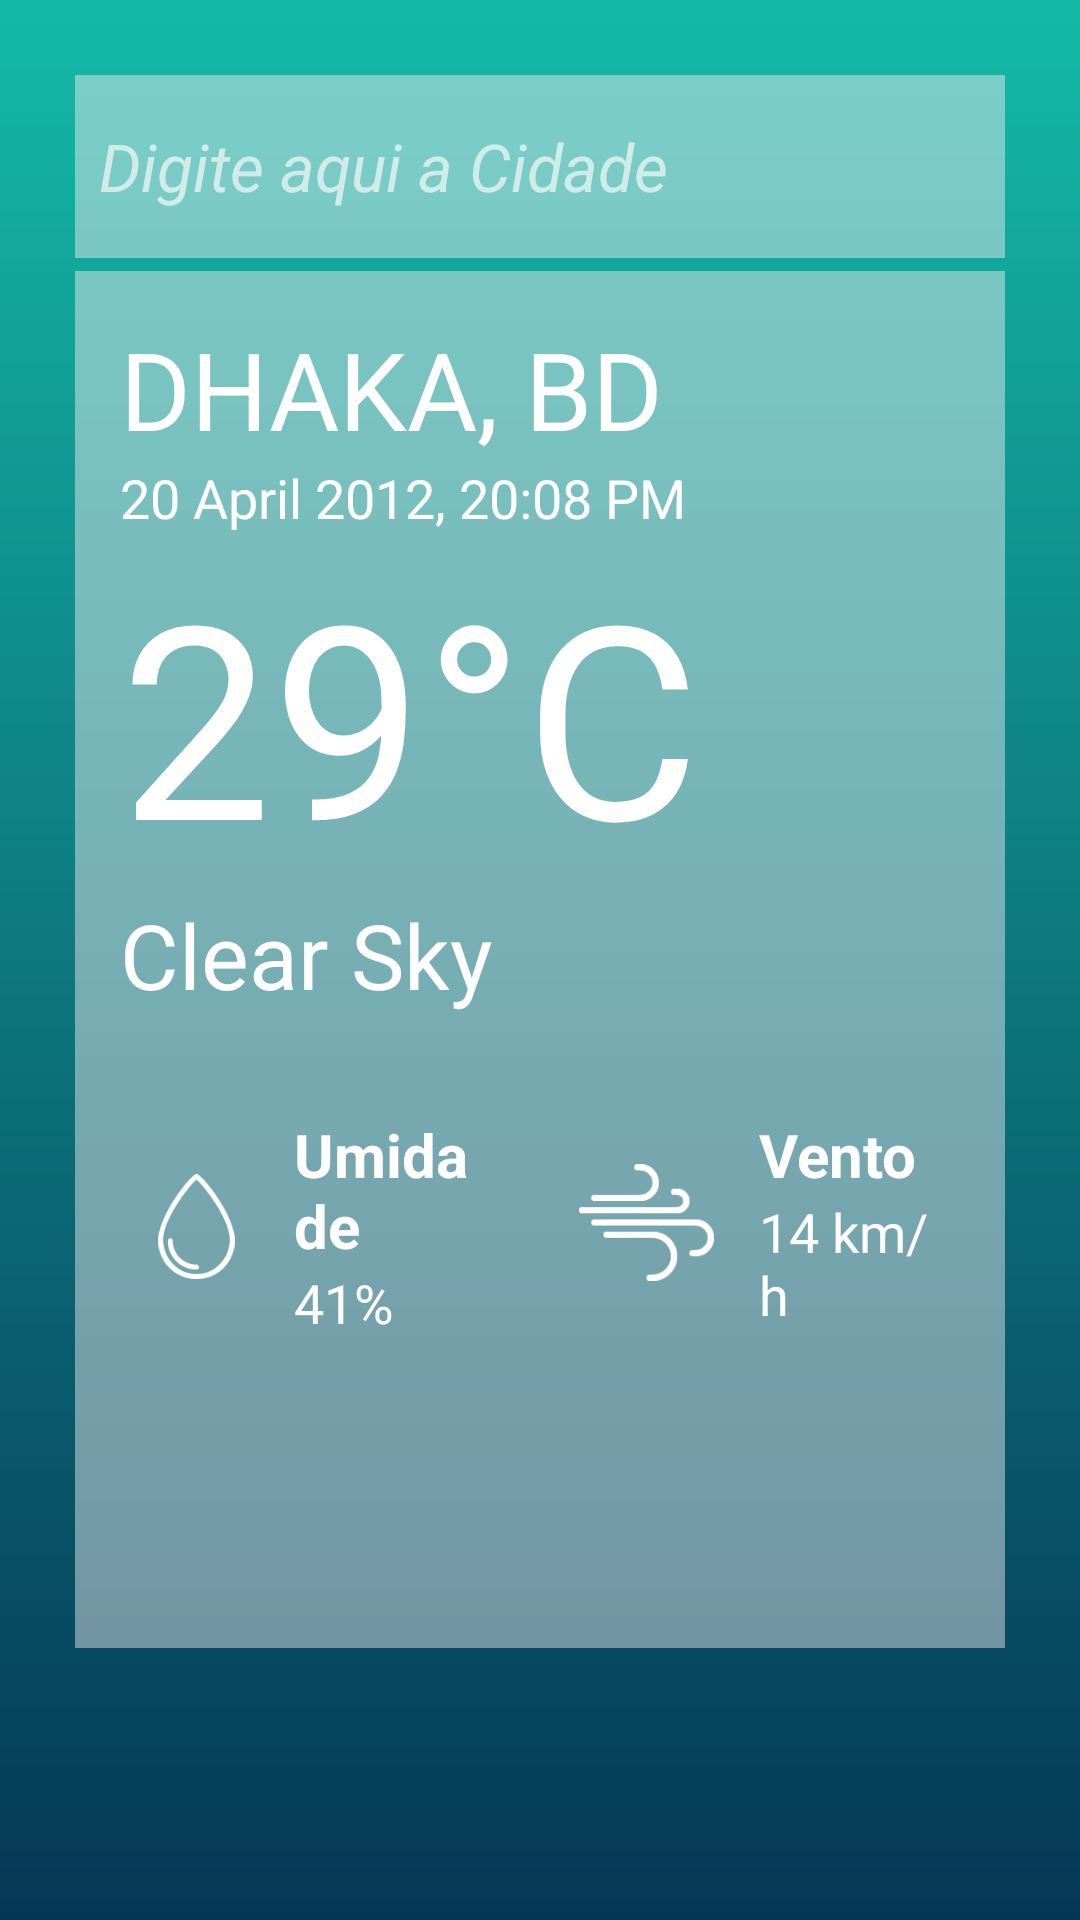

This screen was rendered from an Android layout file. Write that file and the resources it references.
<!-- AndroidManifest.xml: application theme AppTheme -->
<!-- res/layout/activity_search.xml -->
<?xml version="1.0" encoding="utf-8"?>
<RelativeLayout xmlns:android="http://schemas.android.com/apk/res/android"
    xmlns:app="http://schemas.android.com/apk/res-auto"
    xmlns:tools="http://schemas.android.com/tools"
    android:layout_width="match_parent"
    android:layout_height="match_parent"
    android:background="@drawable/gradient"
    android:orientation="vertical"
    android:padding="25dp">

    <RelativeLayout
        android:id="@+id/mainContainer"
        android:layout_width="match_parent"
        android:layout_height="match_parent"
        android:visibility="visible">

        <LinearLayout
            android:layout_width="match_parent"
            android:layout_height="wrap_content"
            android:background="#77F1EBF1"
            android:orientation="horizontal"
            android:padding="8dp"
            android:weightSum="2">

            <EditText
                android:id="@+id/editText"
                android:layout_width="0sp"
                android:layout_height="45sp"
                android:layout_weight="2"
                android:autofillHints=""
                android:background="@null"
                android:ems="10"
                android:hint="@string/insert"
                android:inputType="textShortMessage|textAutoCorrect|text"
                android:selectAllOnFocus="false"
                android:singleLine="false"
                android:text="@string/insert"
                android:textAppearance="@style/TextAppearance.AppCompat.Large"
                android:textColor="#A4FFFFFF"
                android:textColorHint="#FFFFFF"
                android:textSize="22sp"
                android:textStyle="italic"
                tools:targetApi="o" />

            <Space
                android:layout_width="10dp"
                android:layout_height="match_parent"
                android:layout_weight="1" />

            <ImageButton
                android:id="@+id/button_search"
                android:layout_width="45sp"
                android:layout_height="45sp"
                android:layout_weight="0"
                android:backgroundTint="@android:color/transparent"
                android:contentDescription="@android:string/search_go"
                android:onClick="search"
                android:scaleType="centerInside"
                android:scrollbarSize="4dp"
                android:tint="@android:color/white"
                app:srcCompat="@drawable/search" />

        </LinearLayout>

        <LinearLayout
            android:layout_width="match_parent"
            android:layout_height="wrap_content"
            android:layout_centerInParent="true"
            android:background="#77F1EBF1"
            android:orientation="vertical"
            android:padding="15dp"
            android:visibility="visible"
            tools:visibility="invisible">

            <TextView
                android:id="@+id/address2"
                android:layout_width="match_parent"
                android:layout_height="wrap_content"
                android:text="@string/city"
                android:textColor="#FFFFFF"
                android:textSize="36sp" />

            <TextView
                android:id="@+id/updated_at2"
                android:layout_width="match_parent"
                android:layout_height="wrap_content"
                android:text="@string/datetime"
                android:textColor="#FFFFFF"
                android:textSize="18sp" />

            <LinearLayout
                android:layout_width="match_parent"
                android:layout_height="wrap_content"
                android:gravity="center"
                android:orientation="horizontal"
                android:weightSum="2">

                <TextView
                    android:id="@+id/temp2"
                    android:layout_width="wrap_content"
                    android:layout_height="wrap_content"
                    android:fontFamily="sans-serif-thin"
                    android:text="@string/temp"
                    android:textAlignment="viewStart"
                    android:textAllCaps="false"
                    android:textColor="#FFFFFF"
                    android:textSize="90sp"
                    android:textStyle="bold" />

                <Space
                    android:layout_width="25dp"
                    android:layout_height="wrap_content"
                    android:layout_weight="1" />

                <ImageView
                    android:id="@+id/imageThermometer"
                    android:layout_width="50dp"
                    android:layout_height="75dp"
                    android:layout_weight="1"
                    android:contentDescription="@string/temp"
                    android:tint="#FFFFFF"
                    app:srcCompat="@drawable/thermometer" />
            </LinearLayout>

            <TextView
                android:id="@+id/status2"
                android:layout_width="match_parent"
                android:layout_height="wrap_content"
                android:layout_gravity="center"
                android:text="@string/weather"
                android:textColor="#FFFFFF"
                android:textSize="30sp" />

            <Space
                android:layout_width="match_parent"
                android:layout_height="25dp" />

            <LinearLayout
                android:layout_width="match_parent"
                android:layout_height="wrap_content"
                android:orientation="horizontal"
                android:weightSum="2">

                <LinearLayout
                    android:layout_width="0dp"
                    android:layout_height="wrap_content"
                    android:layout_weight="1"
                    android:background="#00FFFFFF"
                    android:gravity="center"
                    android:orientation="horizontal"
                    android:padding="8dp">

                    <ImageView
                        android:id="@+id/imageHumidity"
                        android:layout_width="35dp"
                        android:layout_height="35dp"
                        android:contentDescription="@string/humidity"
                        android:src="@drawable/humidity"
                        android:tint="#FFFFFF" />

                    <Space
                        android:layout_width="15dp"
                        android:layout_height="wrap_content" />

                    <LinearLayout
                        android:layout_width="match_parent"
                        android:layout_height="wrap_content"
                        android:gravity="center_vertical"
                        android:orientation="vertical">

                        <TextView
                            android:layout_width="match_parent"
                            android:layout_height="wrap_content"
                            android:text="@string/humidity"
                            android:textColor="#FFFFFF"
                            android:textSize="20sp"
                            android:textStyle="bold" />

                        <TextView
                            android:id="@+id/humidity"
                            android:layout_width="wrap_content"
                            android:layout_height="wrap_content"
                            android:text="@string/data_humidity_search"
                            android:textColor="#FFFFFF"
                            android:textSize="18sp" />
                    </LinearLayout>

                </LinearLayout>

                <Space
                    android:layout_width="10dp"
                    android:layout_height="wrap_content" />

                <LinearLayout
                    android:layout_width="0dp"
                    android:layout_height="wrap_content"
                    android:layout_weight="1"
                    android:background="#00F1EBF1"
                    android:gravity="center"
                    android:orientation="horizontal"
                    android:padding="8dp">

                    <ImageView
                        android:id="@+id/imageWind"
                        android:layout_width="45dp"
                        android:layout_height="45dp"
                        android:contentDescription="@string/wind"
                        android:src="@drawable/wind"
                        android:tint="#FFFFFF" />

                    <Space
                        android:layout_width="15dp"
                        android:layout_height="wrap_content" />

                    <LinearLayout
                        android:layout_width="match_parent"
                        android:layout_height="wrap_content"
                        android:orientation="vertical">

                        <TextView
                            android:layout_width="wrap_content"
                            android:layout_height="wrap_content"
                            android:text="@string/wind"
                            android:textColor="#FFFFFF"
                            android:textSize="20sp"
                            android:textStyle="bold" />

                        <TextView
                            android:id="@+id/wind"
                            android:layout_width="wrap_content"
                            android:layout_height="wrap_content"
                            android:text="@string/data_wind_search"
                            android:textColor="#FFFFFF"
                            android:textSize="18sp" />
                    </LinearLayout>

                </LinearLayout>

            </LinearLayout>

            <Space
                android:layout_width="wrap_content"
                android:layout_height="15dp" />

            <ImageButton
                android:id="@+id/addButton"
                android:layout_width="65dp"
                android:layout_height="65dp"
                android:layout_gravity="end"
                android:backgroundTint="#00FFFFFF"
                android:contentDescription="@string/appbar_scrolling_view_behavior"
                android:scaleType="centerInside"
                android:tint="#FFFFFF"
                app:srcCompat="@drawable/plus" />

        </LinearLayout>

    </RelativeLayout>

    <ProgressBar
        android:id="@+id/loader"
        android:layout_width="wrap_content"
        android:layout_height="wrap_content"
        android:layout_centerInParent="true"
        android:visibility="gone" />

</RelativeLayout>
<!-- resources referenced by this layout -->
<resources>
  <!-- drawable gradient (drawable) -->
  <?xml version="1.0" encoding="utf-8"?>
  <shape xmlns:android="http://schemas.android.com/apk/res/android"
      android:shape="rectangle">
      <gradient
          android:angle="90"
          android:startColor="#053755"
          android:endColor="#14B9A6"
          android:type="linear" />
  </shape>
  <!-- drawable humidity: png bitmap (drawable, 2120 bytes) -->
  <!-- drawable thermometer: png bitmap (drawable, 1532 bytes) -->
  <!-- drawable wind: png bitmap (drawable, 1533 bytes) -->
  <string name="city">DHAKA, BD</string>
  <string name="data_humidity_search">41%</string>
  <string name="data_wind_search">14 km/h</string>
  <string name="datetime">20 April 2012, 20:08 PM</string>
  <string name="humidity">Umidade</string>
  <string name="insert">Digite aqui a Cidade</string>
  <string name="temp">29°C</string>
  <string name="weather">Clear Sky</string>
  <string name="wind">Vento</string>
  <style name="AppTheme" parent="Theme.AppCompat.Light.DarkActionBar">
          
          <item name="colorPrimary">@color/colorPrimary</item>
          <item name="colorPrimaryDark">@color/colorPrimaryDark</item>
          <item name="colorAccent">@color/colorAccent</item>
      </style>
  <!-- not gathered from this repository: default colours our renderer supplied (Android Studio template values) -->
  <color name="colorPrimary">#FF6200EE</color>
  <color name="colorPrimaryDark">#FF3700B3</color>
  <color name="colorAccent">#FF03DAC5</color>
</resources>
